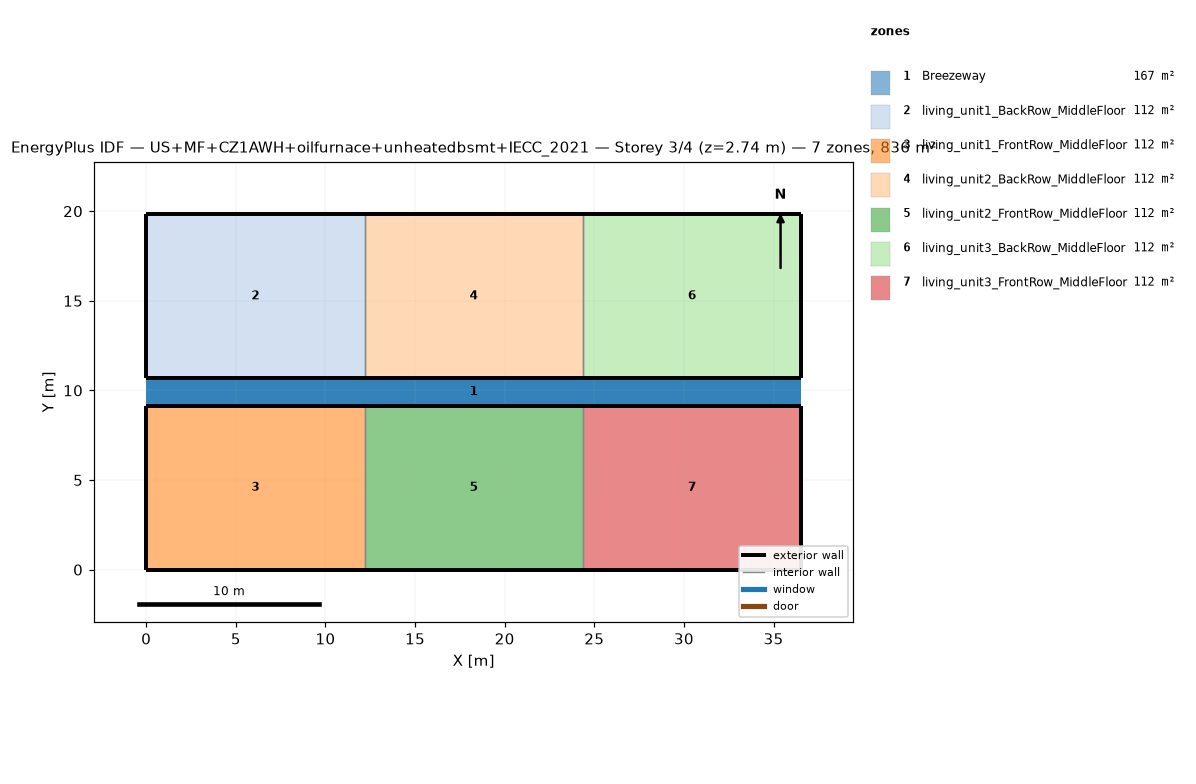
=== STOREY PLAN SPEC (per zone: floor XY polygon, exterior-wall plan segments, windows/doors) ===
zone 1: Breezeway  (167.0 m²)
  floor: (36.54, 9.16) (0.00, 9.16) (0.00, 10.68) (36.54, 10.68)
  floor: (36.54, 9.16) (0.00, 9.16) (0.00, 10.68) (36.54, 10.68)
  floor: (36.54, 9.16) (0.00, 9.16) (0.00, 10.68) (36.54, 10.68)
zone 2: living_unit1_BackRow_MiddleFloor  (111.5 m²)
  floor: (12.18, 10.68) (0.00, 10.68) (0.00, 19.84) (12.18, 19.84)
  exterior wall: (0.00, 10.68) – (12.18, 10.68)  [12.2 m]
  exterior wall: (12.18, 19.84) – (0.00, 19.84)  [12.2 m]
  exterior wall: (0.00, 19.84) – (0.00, 10.68)  [9.2 m]
  interior walls: 1
zone 3: living_unit1_FrontRow_MiddleFloor  (111.5 m²)
  floor: (12.18, 0.00) (0.00, 0.00) (0.00, 9.16) (12.18, 9.16)
  exterior wall: (0.00, 0.00) – (12.18, 0.00)  [12.2 m]
  exterior wall: (12.18, 9.16) – (0.00, 9.16)  [12.2 m]
  exterior wall: (0.00, 9.16) – (0.00, 0.00)  [9.2 m]
  interior walls: 1
zone 4: living_unit2_BackRow_MiddleFloor  (111.5 m²)
  floor: (24.36, 10.68) (12.18, 10.68) (12.18, 19.84) (24.36, 19.84)
  exterior wall: (12.18, 10.68) – (24.36, 10.68)  [12.2 m]
  exterior wall: (24.36, 19.84) – (12.18, 19.84)  [12.2 m]
  interior walls: 2
zone 5: living_unit2_FrontRow_MiddleFloor  (111.5 m²)
  floor: (24.36, 0.00) (12.18, 0.00) (12.18, 9.16) (24.36, 9.16)
  exterior wall: (12.18, 0.00) – (24.36, 0.00)  [12.2 m]
  exterior wall: (24.36, 9.16) – (12.18, 9.16)  [12.2 m]
  interior walls: 2
zone 6: living_unit3_BackRow_MiddleFloor  (111.5 m²)
  floor: (36.54, 10.68) (24.36, 10.68) (24.36, 19.84) (36.54, 19.84)
  exterior wall: (24.36, 10.68) – (36.54, 10.68)  [12.2 m]
  exterior wall: (36.54, 10.68) – (36.54, 19.84)  [9.2 m]
  exterior wall: (36.54, 19.84) – (24.36, 19.84)  [12.2 m]
  interior walls: 1
zone 7: living_unit3_FrontRow_MiddleFloor  (111.5 m²)
  floor: (36.54, 0.00) (24.36, 0.00) (24.36, 9.16) (36.54, 9.16)
  exterior wall: (24.36, 0.00) – (36.54, 0.00)  [12.2 m]
  exterior wall: (36.54, 0.00) – (36.54, 9.16)  [9.2 m]
  exterior wall: (36.54, 9.16) – (24.36, 9.16)  [12.2 m]
  interior walls: 1

=== DERIVED (storey summary) ===
Building: US+MF+CZ1AWH+oilfurnace+unheatedbsmt+IECC_2021
Storey: 3 of 4  (floor level z = 2.74 m)
Storey gross floor area: 836.2 m²
Zones on this storey: 7
  - Breezeway: floor 167.0 m²
  - living_unit1_BackRow_MiddleFloor: floor 111.5 m²; exterior wall 33.5 m (86.9 m²); WWR 0.0%
  - living_unit1_FrontRow_MiddleFloor: floor 111.5 m²; exterior wall 33.5 m (86.9 m²); WWR 0.0%
  - living_unit2_BackRow_MiddleFloor: floor 111.5 m²; exterior wall 24.4 m (63.1 m²); WWR 0.0%
  - living_unit2_FrontRow_MiddleFloor: floor 111.5 m²; exterior wall 24.4 m (63.1 m²); WWR 0.0%
  - living_unit3_BackRow_MiddleFloor: floor 111.5 m²; exterior wall 33.5 m (86.9 m²); WWR 0.0%
  - living_unit3_FrontRow_MiddleFloor: floor 111.5 m²; exterior wall 33.5 m (86.9 m²); WWR 0.0%
Zone adjacency (shared interzone walls):
  - living_unit1_BackRow_MiddleFloor ↔ living_unit2_BackRow_MiddleFloor
  - living_unit1_FrontRow_MiddleFloor ↔ living_unit2_FrontRow_MiddleFloor
  - living_unit2_BackRow_MiddleFloor ↔ living_unit3_BackRow_MiddleFloor
  - living_unit2_FrontRow_MiddleFloor ↔ living_unit3_FrontRow_MiddleFloor